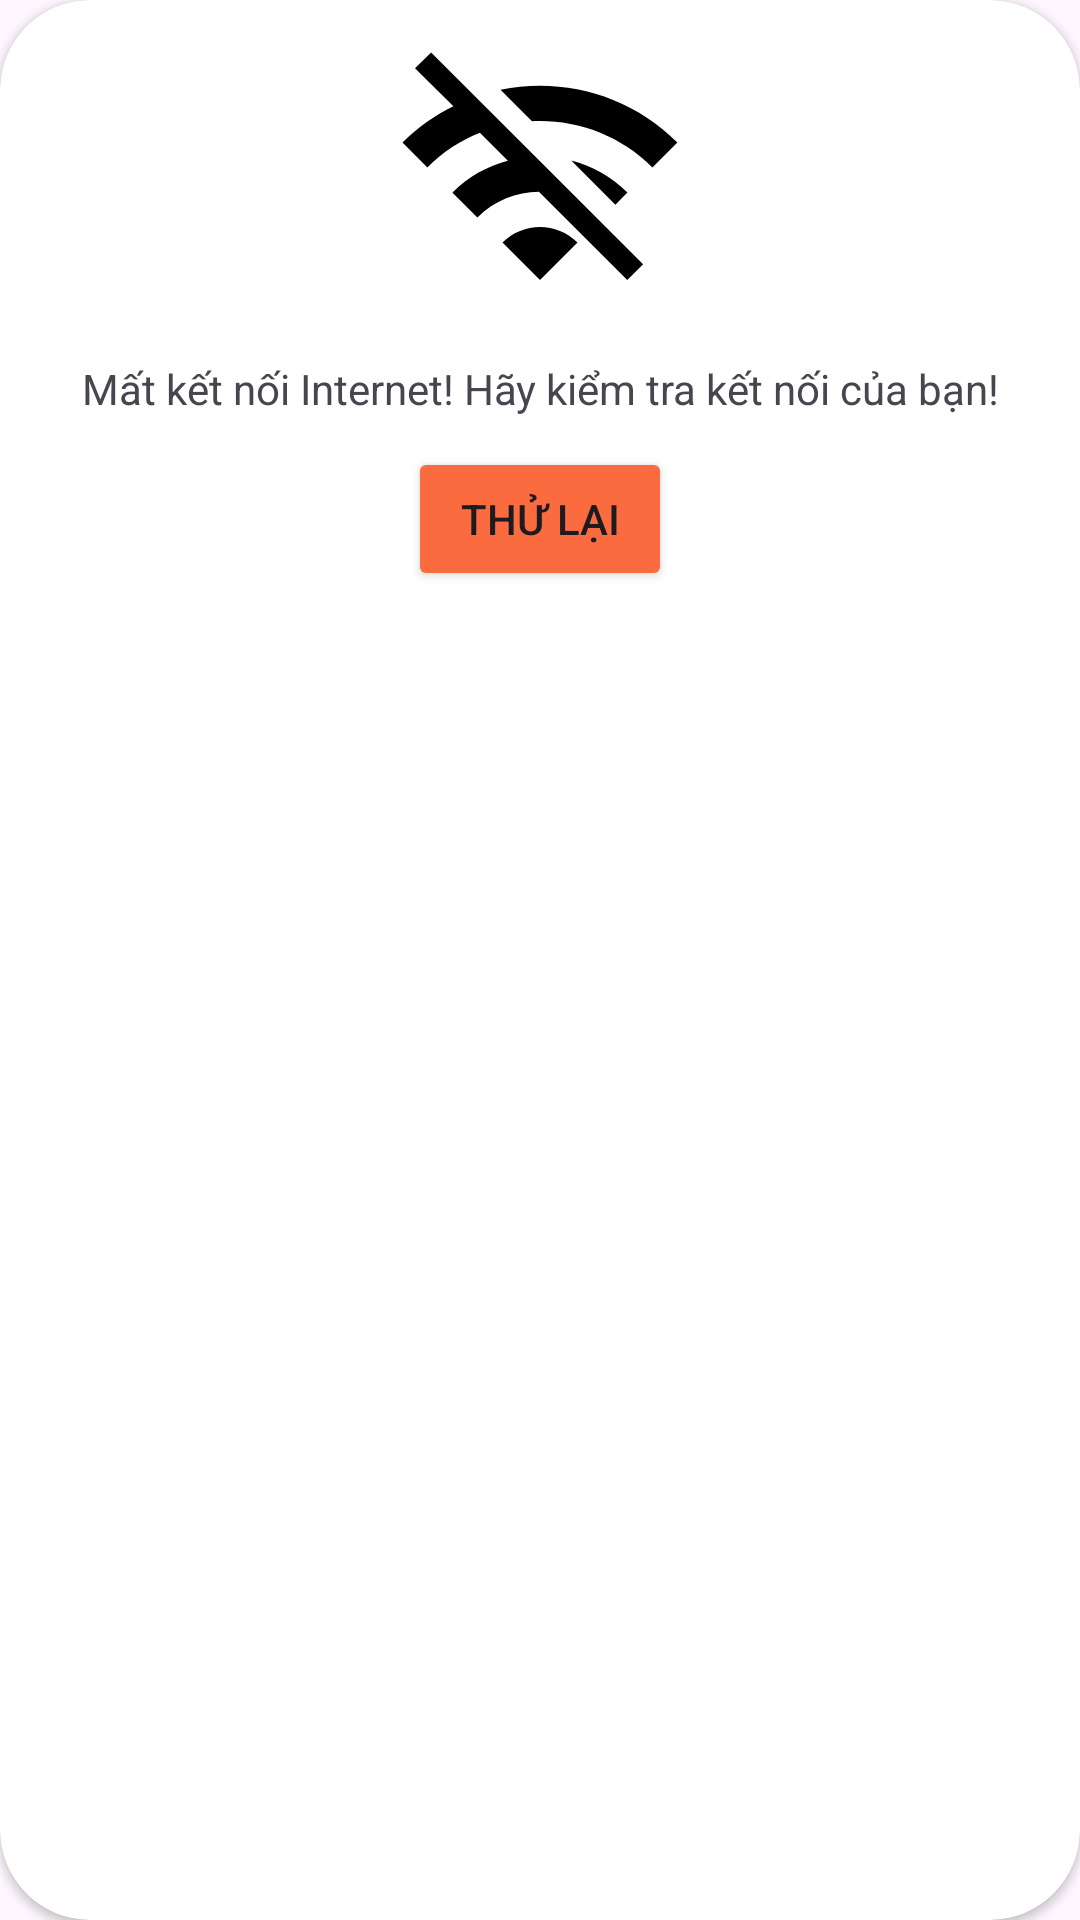

Android layout source for this screen:
<!-- AndroidManifest.xml: application theme Theme.Food_app -->
<!-- res/layout/dialog_network.xml -->
<?xml version="1.0" encoding="utf-8"?>
<androidx.cardview.widget.CardView xmlns:android="http://schemas.android.com/apk/res/android"
    android:layout_width="match_parent"
    android:layout_height="wrap_content"
    xmlns:app="http://schemas.android.com/apk/res-auto"
    app:cardCornerRadius="30dp"
    android:gravity="center">

    <LinearLayout
        android:layout_width="match_parent"
        android:layout_height="wrap_content"
        android:orientation="vertical"
        android:gravity="center">

        <ImageView
            android:layout_width="100dp"
            android:layout_height="100dp"
            android:src="@drawable/ic_no_network"
            android:layout_margin="10dp"/>
        <TextView
            android:layout_width="match_parent"
            android:layout_height="wrap_content"
            android:text="Mất kết nối Internet! Hãy kiểm tra kết nối của bạn!"
            android:textAlignment="center"/>
        <Button
            android:id="@+id/btn_reTry"
            android:layout_width="wrap_content"
            android:layout_height="wrap_content"
            android:text="Thử lại"
            android:backgroundTint="@color/orange_2"
            android:layout_margin="10dp"/>

    </LinearLayout>

</androidx.cardview.widget.CardView>
<!-- resources referenced by this layout -->
<resources>
  <color name="orange_2">#FA6C3F</color>
  <!-- drawable ic_no_network (drawable) -->
  <vector android:height="30dp" android:tint="#000000"
      android:viewportHeight="24" android:viewportWidth="24"
      android:width="30dp" xmlns:android="http://schemas.android.com/apk/res/android">
      <path android:fillColor="@android:color/white" android:pathData="M22.99,9C19.15,5.16 13.8,3.76 8.84,4.78l2.52,2.52c3.47,-0.17 6.99,1.05 9.63,3.7l2,-2zM18.99,13c-1.29,-1.29 -2.84,-2.13 -4.49,-2.56l3.53,3.53 0.96,-0.97zM2,3.05L5.07,6.1C3.6,6.82 2.22,7.78 1,9l1.99,2c1.24,-1.24 2.67,-2.16 4.2,-2.77l2.24,2.24C7.81,10.89 6.27,11.73 5,13v0.01L6.99,15c1.36,-1.36 3.14,-2.04 4.92,-2.06L18.98,20l1.27,-1.26L3.29,1.79 2,3.05zM9,17l3,3 3,-3c-1.65,-1.66 -4.34,-1.66 -6,0z"/>
  </vector>
  <style name="Theme.Food_app" parent="Base.Theme.Food_app" />
  <style name="Base.Theme.Food_app" parent="Theme.Material3.DayNight.NoActionBar">
          
          
      </style>
</resources>
